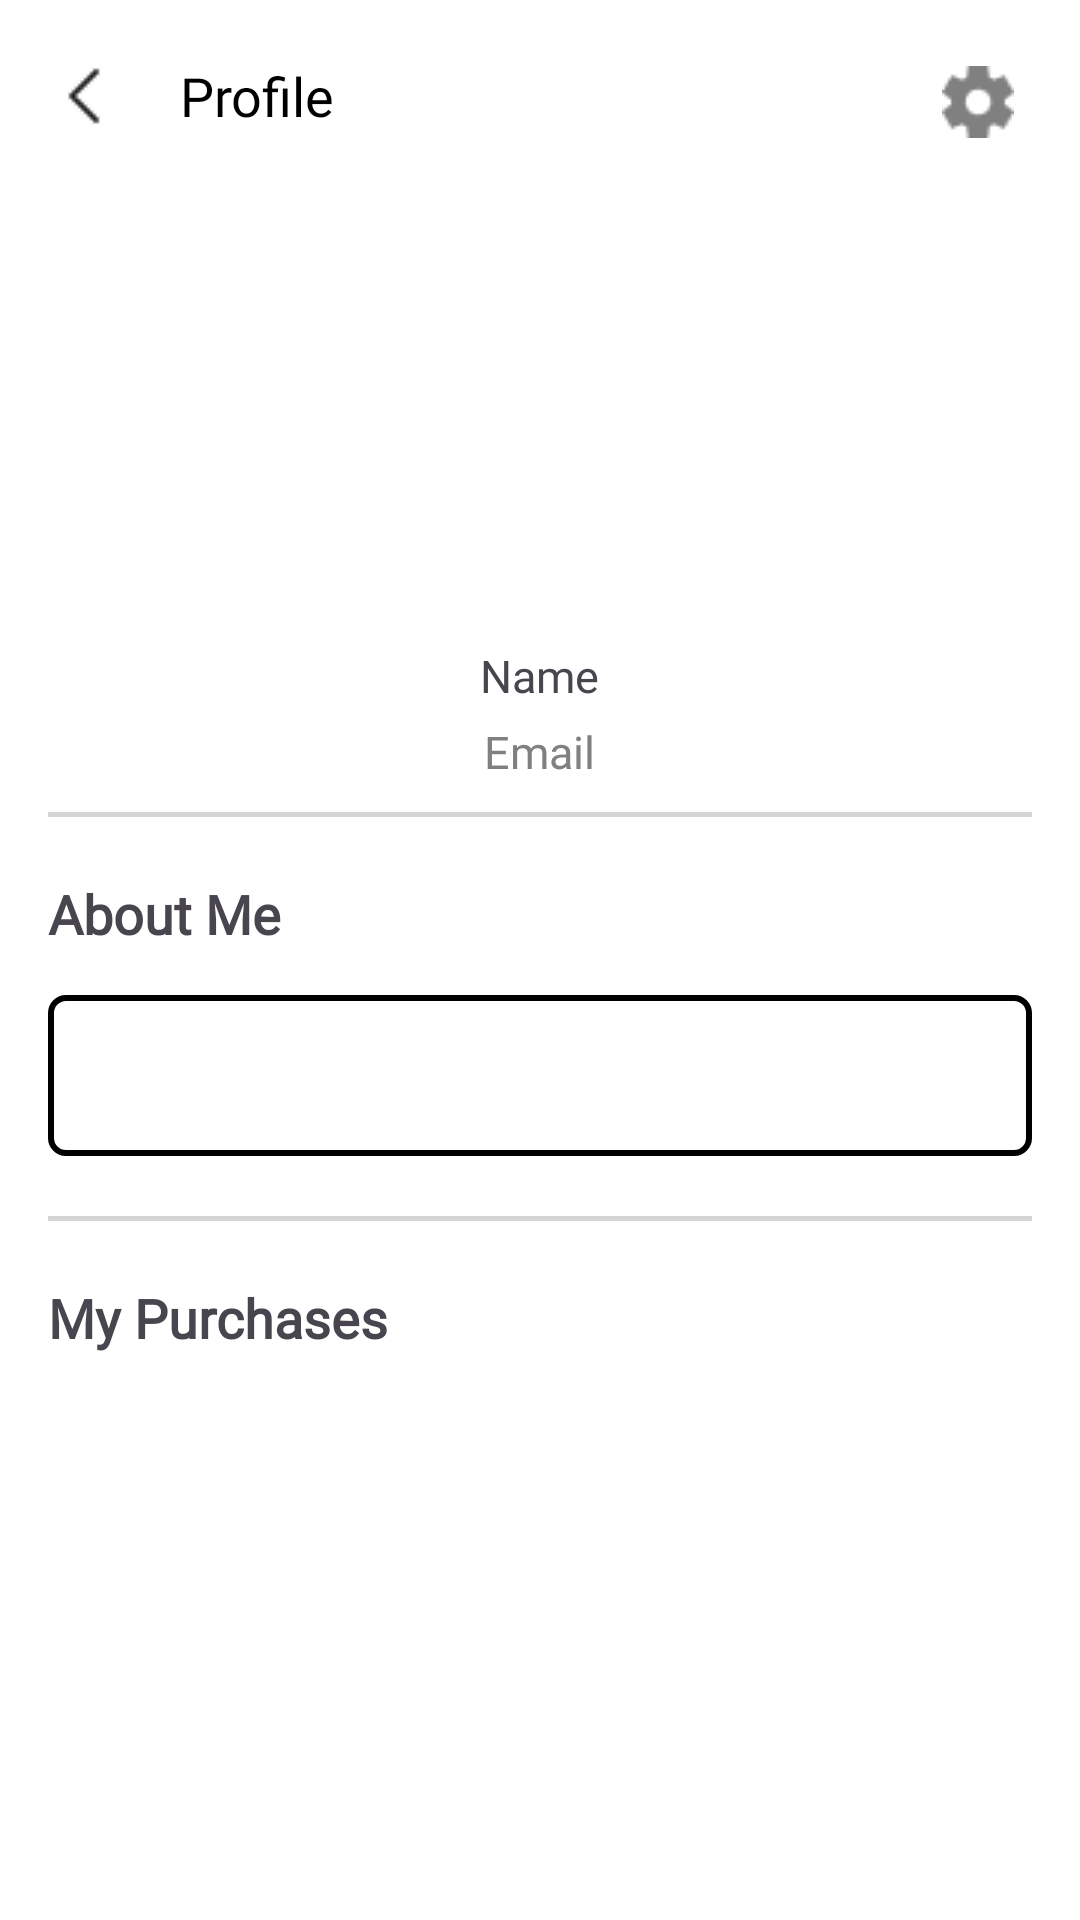

Here is an Android app screen rendered from its layout file. Give the layout XML and the strings, colors and styles it references.
<!-- AndroidManifest.xml: application theme Theme.FitnessClubManagementSystem -->
<!-- res/layout/activity_trainer_account.xml -->
<?xml version="1.0" encoding="utf-8"?>
<androidx.constraintlayout.widget.ConstraintLayout xmlns:android="http://schemas.android.com/apk/res/android"
    xmlns:app="http://schemas.android.com/apk/res-auto"
    xmlns:tools="http://schemas.android.com/tools"
    android:id="@+id/main"
    android:layout_width="match_parent"
    android:layout_height="match_parent"
    android:background="#FFFFFF"
    tools:context=".Account">

    <ProgressBar
        android:id="@+id/progressBar"
        android:layout_width="wrap_content"
        android:layout_height="wrap_content"
        android:visibility="gone"
        app:layout_constraintTop_toTopOf="parent"
        app:layout_constraintBottom_toBottomOf="parent"
        app:layout_constraintStart_toStartOf="parent"
        app:layout_constraintEnd_toEndOf="parent" />

    
    <androidx.appcompat.widget.Toolbar
        android:id="@+id/toolbar"
        android:layout_width="match_parent"
        android:layout_height="wrap_content"
        app:layout_constraintBottom_toBottomOf="parent"
        app:layout_constraintEnd_toEndOf="parent"
        app:layout_constraintHorizontal_bias="0.0"
        app:layout_constraintStart_toStartOf="parent"
        app:layout_constraintTop_toTopOf="parent"
        app:layout_constraintVertical_bias="0.0"
        app:title="Profile"
        app:titleTextAppearance="@style/CustomToolbarTitle"
        app:navigationIcon="@drawable/back_btn" />

    <LinearLayout
        android:layout_width="wrap_content"
        android:layout_height="wrap_content"
        android:gravity="center_vertical"
        android:orientation="horizontal"
        app:layout_constraintBottom_toBottomOf="@+id/toolbar"
        app:layout_constraintEnd_toEndOf="parent"
        app:layout_constraintHorizontal_bias="1.0"
        app:layout_constraintStart_toStartOf="parent"
        app:layout_constraintTop_toTopOf="@+id/toolbar"
        app:layout_constraintVertical_bias="0.0">

    
    <ImageButton
        android:id="@+id/btnSettings"
        android:layout_width="48dp"
        android:layout_height="48dp"
        android:layout_margin="10dp"
        android:background="@null"
        android:contentDescription="Settings"
        android:src="@drawable/settings"/>
    </LinearLayout>

    
    <ScrollView
        android:layout_width="match_parent"
        android:layout_height="0dp"
        android:fillViewport="true"
        app:layout_constraintTop_toBottomOf="@+id/toolbar"
        app:layout_constraintBottom_toBottomOf="parent">

        <LinearLayout
            android:layout_width="match_parent"
            android:layout_height="wrap_content"
            android:orientation="vertical"
            android:padding="16dp">
              
            <ImageView
                android:id="@+id/imageViewAvatar1"
                android:layout_width="97dp"
                android:layout_height="95dp"
                android:layout_gravity="center_horizontal"
                android:layout_marginTop="20dp"
                android:contentDescription="Avatar"
                tools:srcCompat="@tools:sample/avatars" />

            
            <TextView
                android:id="@+id/tvName"
                android:layout_width="wrap_content"
                android:layout_height="wrap_content"
                android:text="Name"
                android:layout_marginTop="20dp"
                android:fontFamily="@font/poppins_medium"
                android:textSize="15sp"
                android:layout_gravity="center_horizontal"/>

            
            <TextView
                android:id="@+id/tvEmail"
                android:layout_width="wrap_content"
                android:layout_height="wrap_content"
                android:text="Email"
                android:layout_marginTop="5dp"
                android:fontFamily="@font/poppins_regular"
                android:textSize="15sp"
                android:textColor="#808080"
                android:layout_gravity="center_horizontal"/>

            <View
                android:layout_width="match_parent"
                android:layout_height="1.5dp"
                android:layout_marginTop="10dp"
                android:background="#D5D5D5" />

            
            <TextView
                android:layout_width="wrap_content"
                android:layout_height="wrap_content"
                android:text="About Me"
                android:fontFamily="@font/poppins_medium"
                android:textStyle="bold"
                android:layout_marginTop="20dp"
                android:textSize="18sp"/>

            
            <TextView
                android:id="@+id/tvAboutMe"
                android:layout_width="match_parent"
                android:layout_height="wrap_content"
                android:layout_marginTop="15dp"
                android:padding="16dp"
                android:textSize="16sp"
                android:fontFamily="@font/inter_regular"
                android:lineSpacingExtra="4dp"
                android:layout_gravity="center_horizontal"
                android:background="@drawable/black_rectangle"
                android:contentDescription="Bg"/>

            <View
                android:layout_width="match_parent"
                android:layout_height="1.5dp"
                android:layout_marginTop="20dp"
                android:background="#D5D5D5" />

            
            <TextView
                android:layout_width="wrap_content"
                android:layout_height="wrap_content"
                android:text="My Purchases"
                android:fontFamily="@font/poppins_medium"
                android:textStyle="bold"
                android:layout_marginTop="20dp"
                android:textSize="18sp"/>
            <androidx.recyclerview.widget.RecyclerView
                android:id="@+id/rvOrders"
                android:layout_width="match_parent"
                android:layout_height="wrap_content"/>
        </LinearLayout>

    </ScrollView>

</androidx.constraintlayout.widget.ConstraintLayout>
<!-- resources referenced by this layout -->
<resources>
  <!-- drawable back_btn: png bitmap (drawable, 287 bytes) -->
  <!-- drawable black_rectangle (drawable) -->
  <?xml version="1.0" encoding="utf-8"?>
  <shape xmlns:android="http://schemas.android.com/apk/res/android"
      android:shape="rectangle">
  
      
      <solid android:color="#FFFFFF"/>
  
      
      <corners android:radius="5dp"/>
  
      
      <stroke android:width="2dp" android:color="#000000"/>
  </shape>
  <!-- drawable settings: png bitmap (drawable, 540 bytes) -->
  <style name="CustomToolbarTitle" parent="TextAppearance.Widget.AppCompat.Toolbar.Title">
          <item name="fontFamily">@font/poppins_regular</item>
  
          
          <item name="android:textSize">18sp</item>
  
          
          <item name="android:textColor">@color/black</item>
      </style>
  <style name="Theme.FitnessClubManagementSystem" parent="Base.Theme.FitnessClubManagementSystem" />
  <color name="black">#FF000000</color>
  <style name="Base.Theme.FitnessClubManagementSystem" parent="Theme.Material3.DayNight.NoActionBar">
          
          
      </style>
</resources>
